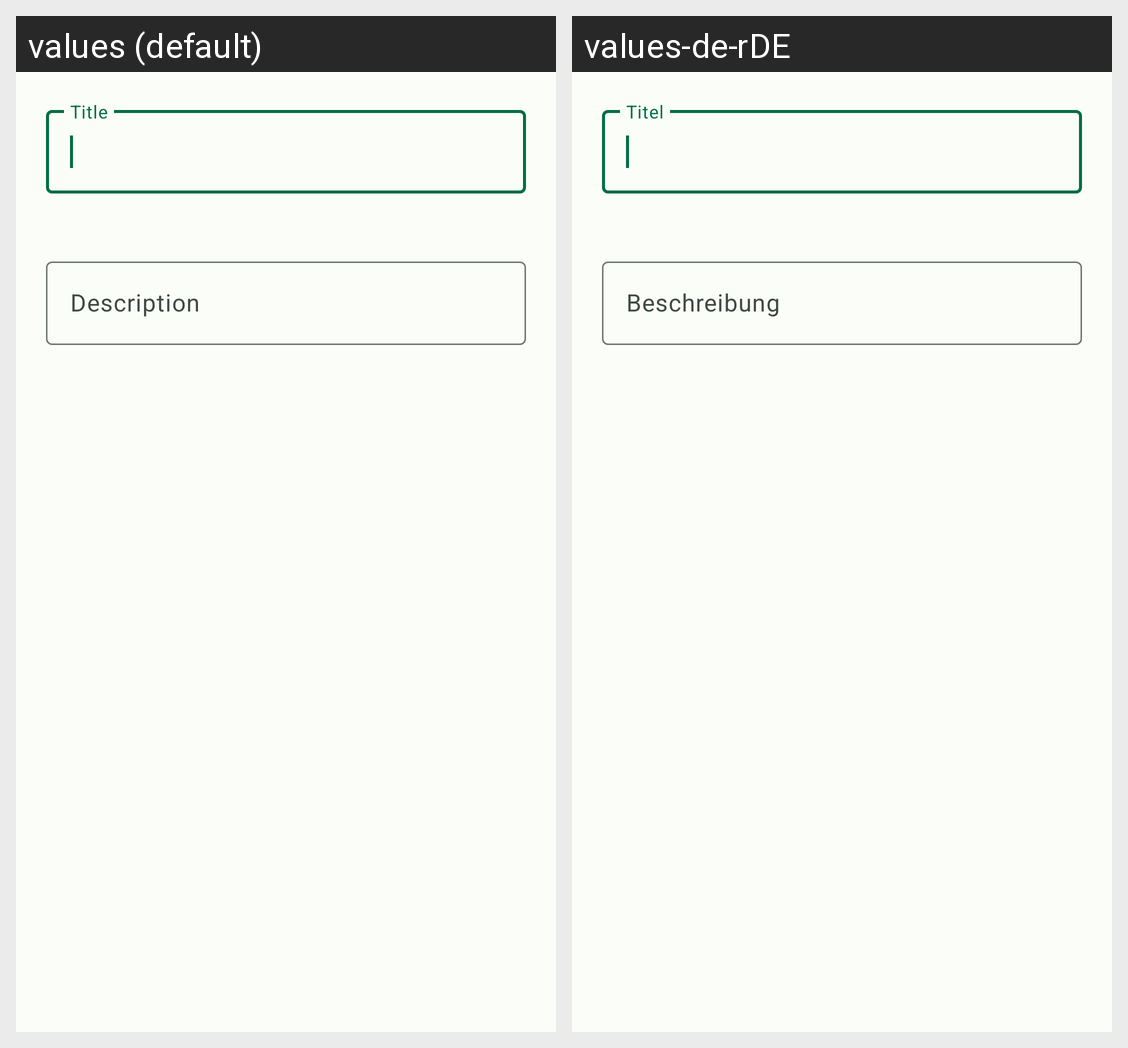

Strings drawn on this Android screen and how each of the app's shown locales translates them:
Android screen res/layout/dialog_todos_add.xml rendered under 2 locales, left to right: values (default), values-de-rDE. Device: Nexus 5 (rendered at 1080×1920; each locale shown at half size, 540×960, under a caption strip naming it); theme AppTheme.
Strings drawn on this screen, with the default value and each locale's value (text and hints the layout hard-codes, and strings that could not be matched under every locale, appear in the picture but are not listed):

title
  values: Title
  values-de-rDE: Titel

description
  values: Description
  values-de-rDE: Beschreibung
